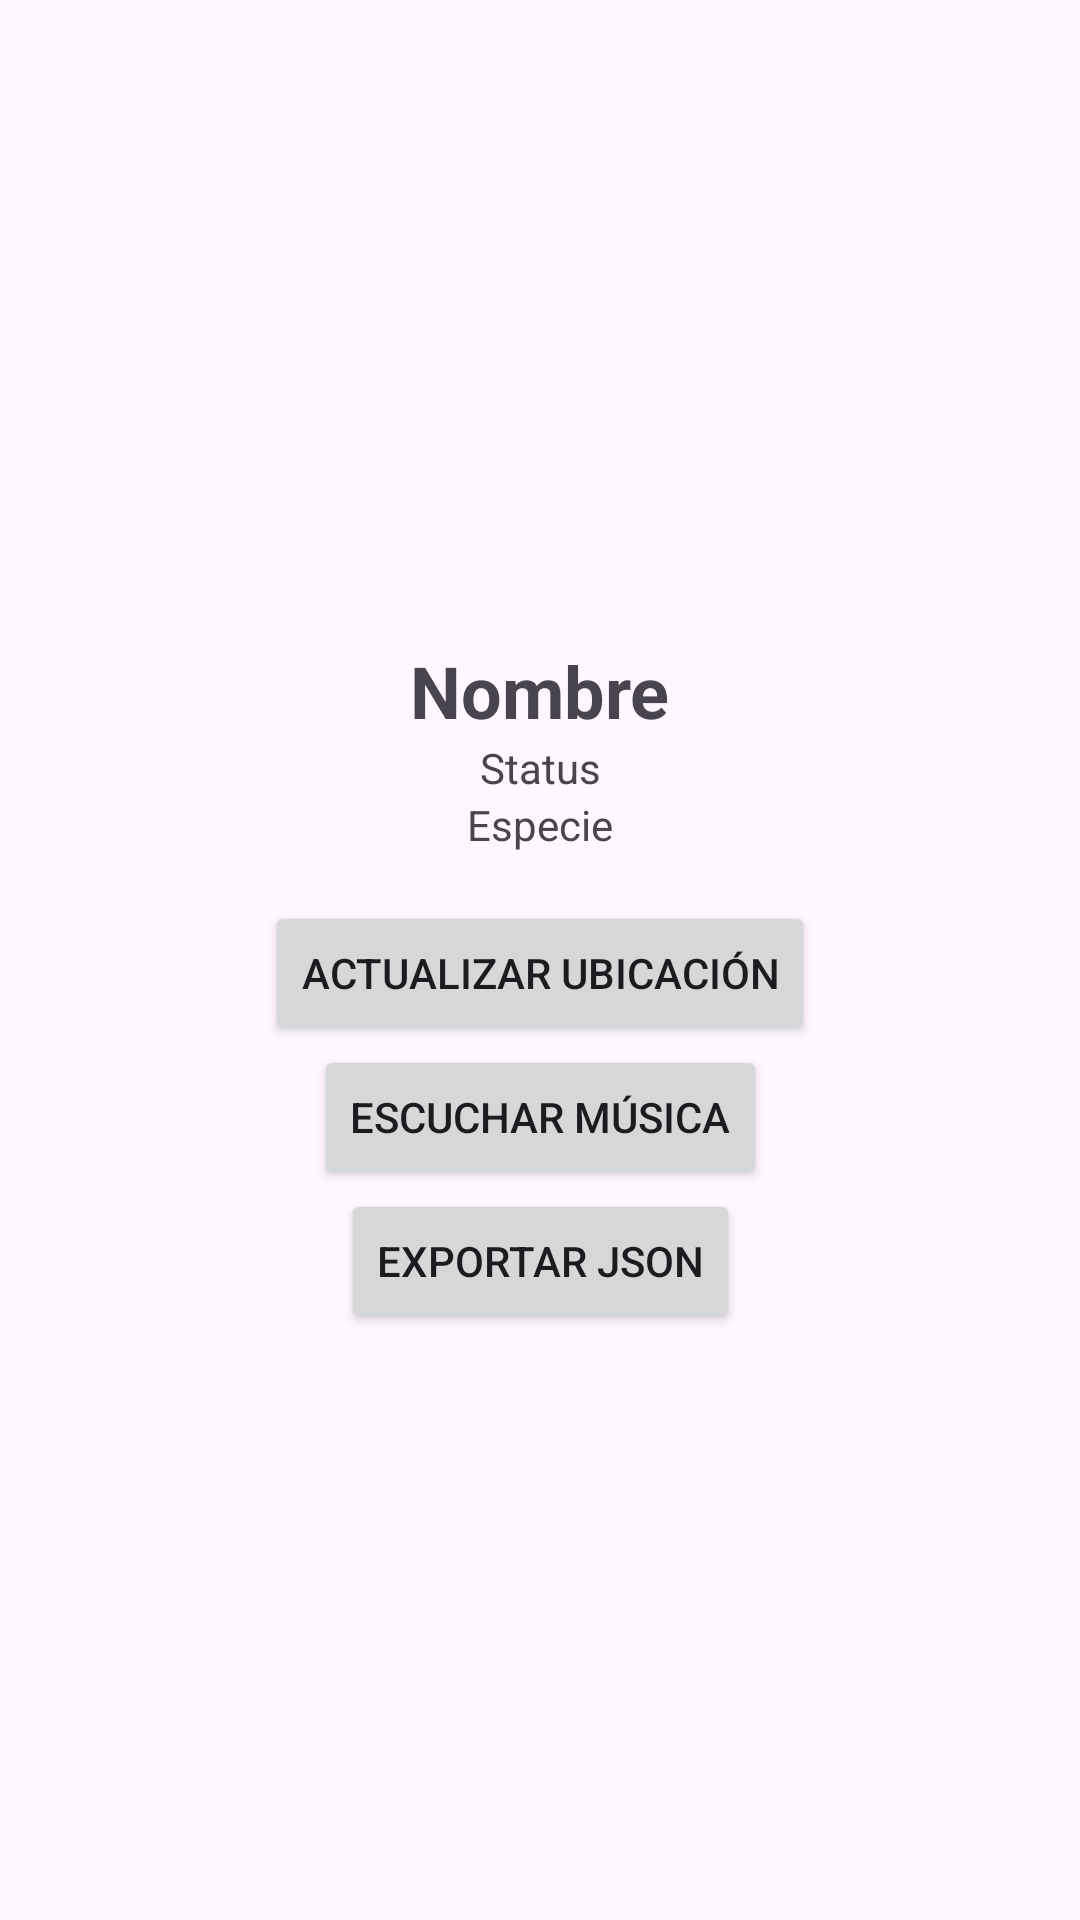

This screen was rendered from an Android layout file. Write that file and the resources it references.
<!-- AndroidManifest.xml: application theme Theme.RickMortyApp -->
<!-- res/layout/activity_detalle.xml -->
<?xml version="1.0" encoding="utf-8"?>
<androidx.constraintlayout.widget.ConstraintLayout xmlns:android="http://schemas.android.com/apk/res/android"
    xmlns:app="http://schemas.android.com/apk/res-auto"
    xmlns:tools="http://schemas.android.com/tools"
    android:id="@+id/main"
    android:layout_width="match_parent"
    android:layout_height="match_parent"
    android:padding="16dp"
    tools:context=".DetalleActivity">

    <ImageView
        android:id="@+id/iv1"
        android:layout_width="150dp"
        android:layout_height="150dp"
        android:layout_marginTop="32dp"
        android:scaleType="centerCrop"
        app:layout_constraintEnd_toEndOf="parent"
        app:layout_constraintStart_toStartOf="parent"
        app:layout_constraintTop_toTopOf="parent"
        tools:srcCompat="@tools:sample/avatars" />

    <TextView
        android:id="@+id/tv1"
        android:layout_width="wrap_content"
        android:layout_height="wrap_content"
        android:layout_marginTop="16dp"
        android:text="Nombre"
        android:textSize="24sp"
        android:textStyle="bold"
        app:layout_constraintEnd_toEndOf="parent"
        app:layout_constraintStart_toStartOf="parent"
        app:layout_constraintTop_toBottomOf="@+id/iv1" />

    <TextView
        android:id="@+id/tv2"
        android:layout_width="wrap_content"
        android:layout_height="wrap_content"
        android:text="Status"
        app:layout_constraintEnd_toEndOf="parent"
        app:layout_constraintStart_toStartOf="parent"
        app:layout_constraintTop_toBottomOf="@+id/tv1" />

    <TextView
        android:id="@+id/tv3"
        android:layout_width="wrap_content"
        android:layout_height="wrap_content"
        android:text="Especie"
        app:layout_constraintEnd_toEndOf="parent"
        app:layout_constraintStart_toStartOf="parent"
        app:layout_constraintTop_toBottomOf="@+id/tv2" />

    <Button
        android:id="@+id/btn_ver_ubicacion"
        android:layout_width="wrap_content"
        android:layout_height="wrap_content"
        android:layout_marginTop="16dp"
        android:text="Actualizar Ubicación"
        app:layout_constraintEnd_toEndOf="parent"
        app:layout_constraintStart_toStartOf="parent"
        app:layout_constraintTop_toBottomOf="@+id/tv3" />

    <Button
        android:id="@+id/button"
        android:layout_width="wrap_content"
        android:layout_height="wrap_content"
        android:text="Escuchar Música"
        app:layout_constraintEnd_toEndOf="parent"
        app:layout_constraintStart_toStartOf="parent"
        app:layout_constraintTop_toBottomOf="@+id/btn_ver_ubicacion" />

    <Button
        android:id="@+id/button2"
        android:layout_width="wrap_content"
        android:layout_height="wrap_content"
        android:text="Exportar JSON"
        app:layout_constraintEnd_toEndOf="parent"
        app:layout_constraintStart_toStartOf="parent"
        app:layout_constraintTop_toBottomOf="@+id/button" />

</androidx.constraintlayout.widget.ConstraintLayout>
<!-- resources referenced by this layout -->
<resources>
  <style name="Theme.RickMortyApp" parent="Base.Theme.RickMortyApp" />
  <style name="Base.Theme.RickMortyApp" parent="Theme.Material3.DayNight">
          <item name="android:fitsSystemWindows">true</item>
          
      </style>
</resources>
